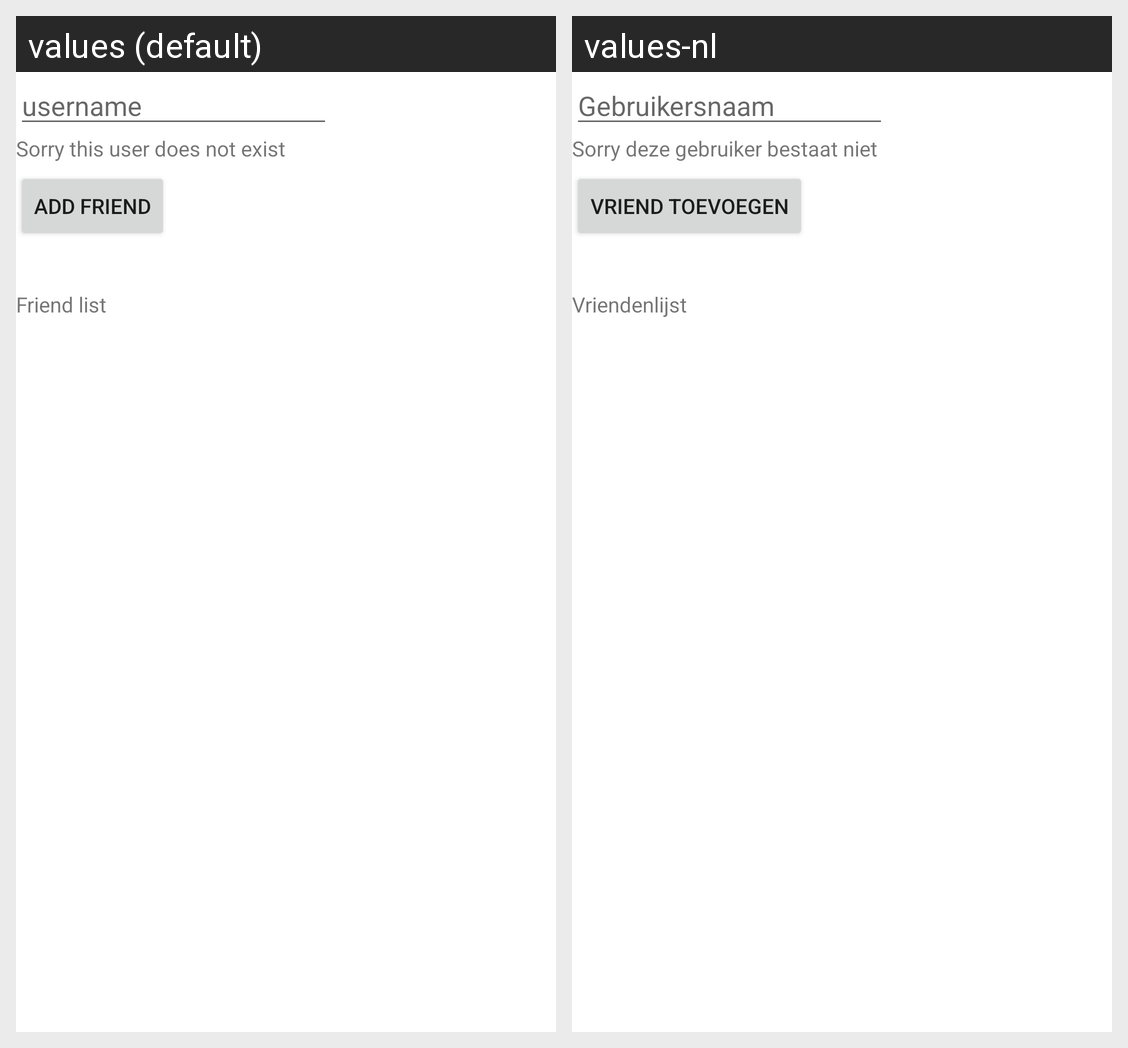

The Android screen above is rendered under two locales of the same app. Produce the string resources it draws, with the default and per-locale values.
Android screen res/layout/fragment_new_friend.xml rendered under 2 locales, left to right: values (default), values-nl. Device: Nexus 5 (rendered at 1080×1920; each locale shown at half size, 540×960, under a caption strip naming it); theme Theme.HerexamenAnd.
Strings drawn on this screen, with the default value and each locale's value (text and hints the layout hard-codes, and strings that could not be matched under every locale, appear in the picture but are not listed):

username
  values: username
  values-nl: Gebruikersnaam

title_add_friend
  values: Add Friend
  values-nl: Vriend Toevoegen

friend_list
  values: Friend list
  values-nl: Vriendenlijst

user_does_not_exist
  values: Sorry this user does not exist
  values-nl: Sorry deze gebruiker bestaat niet
